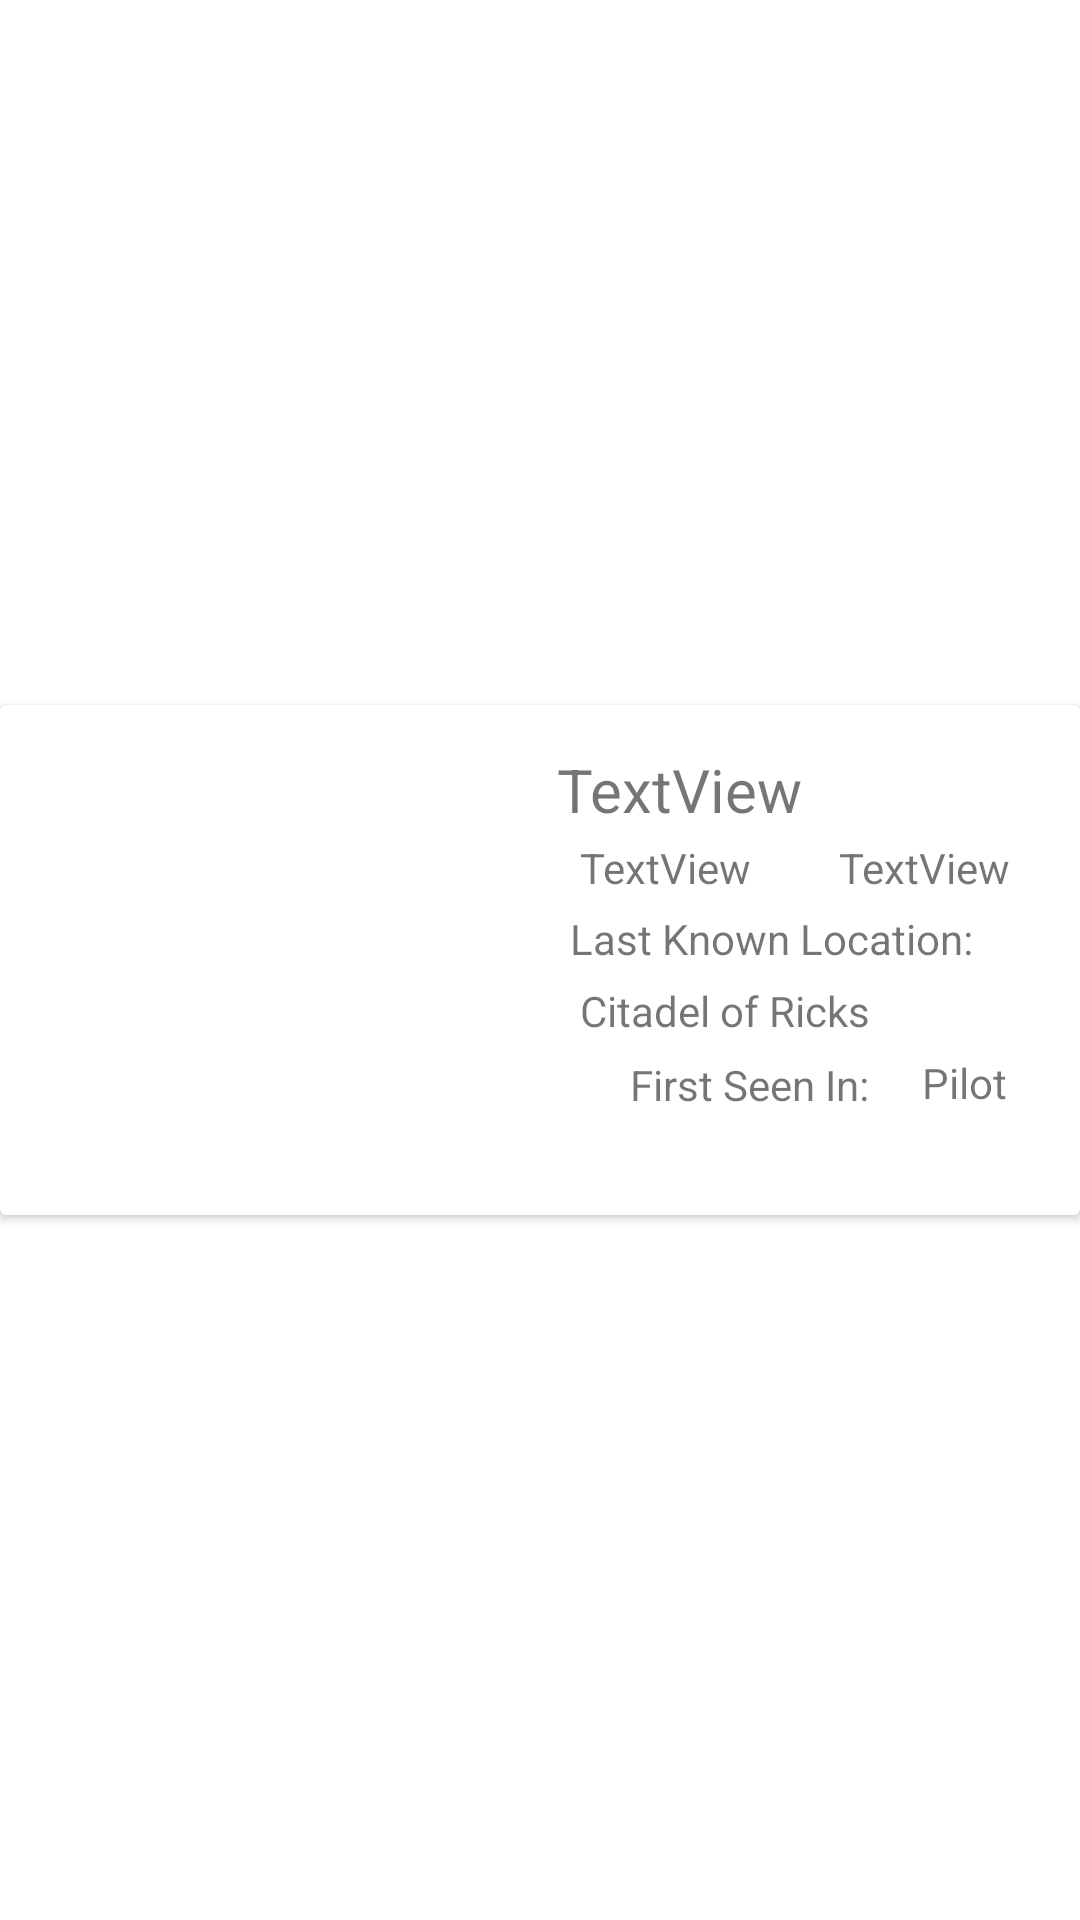

The Android layout XML behind this screen, and the referenced resources:
<!-- AndroidManifest.xml: application theme Theme.RickAndMortyV2 -->
<!-- res/layout/character.xml -->
<?xml version="1.0" encoding="utf-8"?>
<androidx.constraintlayout.widget.ConstraintLayout xmlns:android="http://schemas.android.com/apk/res/android"
    android:layout_width="match_parent"
    android:layout_height="wrap_content"
    xmlns:app="http://schemas.android.com/apk/res-auto"
    xmlns:tools="http://schemas.android.com/tools">

    <androidx.cardview.widget.CardView
        android:id="@+id/cardview"
        android:layout_width="match_parent"
        android:layout_height="wrap_content"
        app:layout_constraintBottom_toBottomOf="parent"
        app:layout_constraintEnd_toEndOf="parent"
        app:layout_constraintHorizontal_bias="0.5"
        app:layout_constraintStart_toStartOf="parent"
        app:layout_constraintTop_toTopOf="parent"
        app:layout_constraintVertical_bias="0.5">

        <androidx.constraintlayout.widget.ConstraintLayout
            android:layout_width="match_parent"
            android:layout_height="wrap_content"
            android:layout_margin="10dp">

            <ImageView
                android:id="@+id/imageView"
                android:layout_width="150dp"
                android:layout_height="150dp"
                android:layout_margin="10dp"
                app:layout_constraintStart_toStartOf="parent"
                tools:ignore="MissingConstraints"
                tools:srcCompat="@tools:sample/avatars" />

            <TextView
                android:id="@+id/tv_name"
                android:layout_width="158dp"
                android:layout_height="25dp"
                android:layout_marginStart="10dp"
                android:text="TextView"
                android:textSize="20sp"
                app:layout_constraintBottom_toTopOf="@+id/tv_status"
                app:layout_constraintEnd_toEndOf="parent"
                app:layout_constraintHorizontal_bias="0.468"
                app:layout_constraintStart_toEndOf="@+id/imageView"
                app:layout_constraintTop_toTopOf="parent"
                tools:ignore="MissingConstraints" />

            <TextView
                android:id="@+id/tv_race"
                android:layout_width="wrap_content"
                android:layout_height="wrap_content"
                android:layout_marginStart="16dp"
                android:layout_marginTop="4dp"
                android:layout_marginBottom="4dp"
                android:text="TextView"
                app:layout_constraintBottom_toTopOf="@+id/textView5"
                app:layout_constraintEnd_toEndOf="parent"
                app:layout_constraintStart_toEndOf="@+id/tv_status"
                app:layout_constraintTop_toBottomOf="@+id/tv_name" />

            <TextView
                android:id="@+id/tv_status"
                android:layout_width="wrap_content"
                android:layout_height="wrap_content"
                android:layout_marginStart="10dp"
                android:text="TextView"
                app:layout_constraintBottom_toTopOf="@+id/textView5"
                app:layout_constraintEnd_toStartOf="@+id/tv_race"
                app:layout_constraintHorizontal_bias="0.5"
                app:layout_constraintStart_toEndOf="@+id/imageView"
                app:layout_constraintTop_toBottomOf="@+id/tv_name"
                tools:ignore="MissingConstraints" />

            <TextView
                android:id="@+id/textView5"
                android:layout_width="wrap_content"
                android:layout_height="wrap_content"
                android:layout_marginStart="10dp"
                android:layout_marginEnd="10dp"
                android:text="Last Known Location:"
                app:layout_constraintBottom_toTopOf="@+id/tv_location"
                app:layout_constraintEnd_toEndOf="parent"
                app:layout_constraintHorizontal_bias="0.384"
                app:layout_constraintStart_toEndOf="@+id/imageView"
                app:layout_constraintTop_toBottomOf="@+id/tv_status"
                tools:ignore="MissingConstraints" />

            <TextView
                android:id="@+id/tv_location"
                android:layout_width="108dp"
                android:layout_height="20dp"
                android:text="Citadel of Ricks"
                app:layout_constraintBottom_toTopOf="@+id/textView7"
                app:layout_constraintEnd_toEndOf="parent"
                app:layout_constraintHorizontal_bias="0.322"
                app:layout_constraintStart_toEndOf="@+id/imageView"
                app:layout_constraintTop_toBottomOf="@+id/textView5" />

            <TextView
                android:id="@+id/textView7"
                android:layout_width="wrap_content"
                android:layout_height="wrap_content"
                android:layout_marginStart="40dp"
                android:layout_marginBottom="24dp"
                android:text="First Seen In:"
                app:layout_constraintBottom_toBottomOf="parent"
                app:layout_constraintStart_toEndOf="@+id/imageView" />

            <TextView
                android:id="@+id/tv_episode"
                android:layout_width="wrap_content"
                android:layout_height="wrap_content"
                android:layout_marginStart="16dp"
                android:layout_marginTop="29dp"
                android:text="Pilot"
                app:layout_constraintBottom_toBottomOf="parent"
                app:layout_constraintEnd_toEndOf="parent"
                app:layout_constraintHorizontal_bias="0.104"
                app:layout_constraintStart_toEndOf="@+id/textView7"
                app:layout_constraintTop_toBottomOf="@+id/textView5"
                app:layout_constraintVertical_bias="0.0" />

        </androidx.constraintlayout.widget.ConstraintLayout>
    </androidx.cardview.widget.CardView>

</androidx.constraintlayout.widget.ConstraintLayout>
<!-- resources referenced by this layout -->
<resources>
  <style name="Theme.RickAndMortyV2" parent="Theme.MaterialComponents.DayNight.NoActionBar">
          
          <item name="colorPrimary">@color/purple_500</item>
          <item name="colorPrimaryVariant">@color/purple_700</item>
          <item name="colorOnPrimary">@color/white</item>
          
          <item name="colorSecondary">@color/teal_200</item>
          <item name="colorSecondaryVariant">@color/teal_700</item>
          <item name="colorOnSecondary">@color/black</item>
          
          <item name="android:statusBarColor" tools:targetApi="l">?attr/colorPrimaryVariant</item>
          
      </style>
  <color name="purple_500">#FF6200EE</color>
  <color name="purple_700">#FF3700B3</color>
  <color name="white">#FFFFFFFF</color>
  <color name="teal_200">#FF03DAC5</color>
  <color name="teal_700">#FF018786</color>
  <color name="black">#FF000000</color>
</resources>
